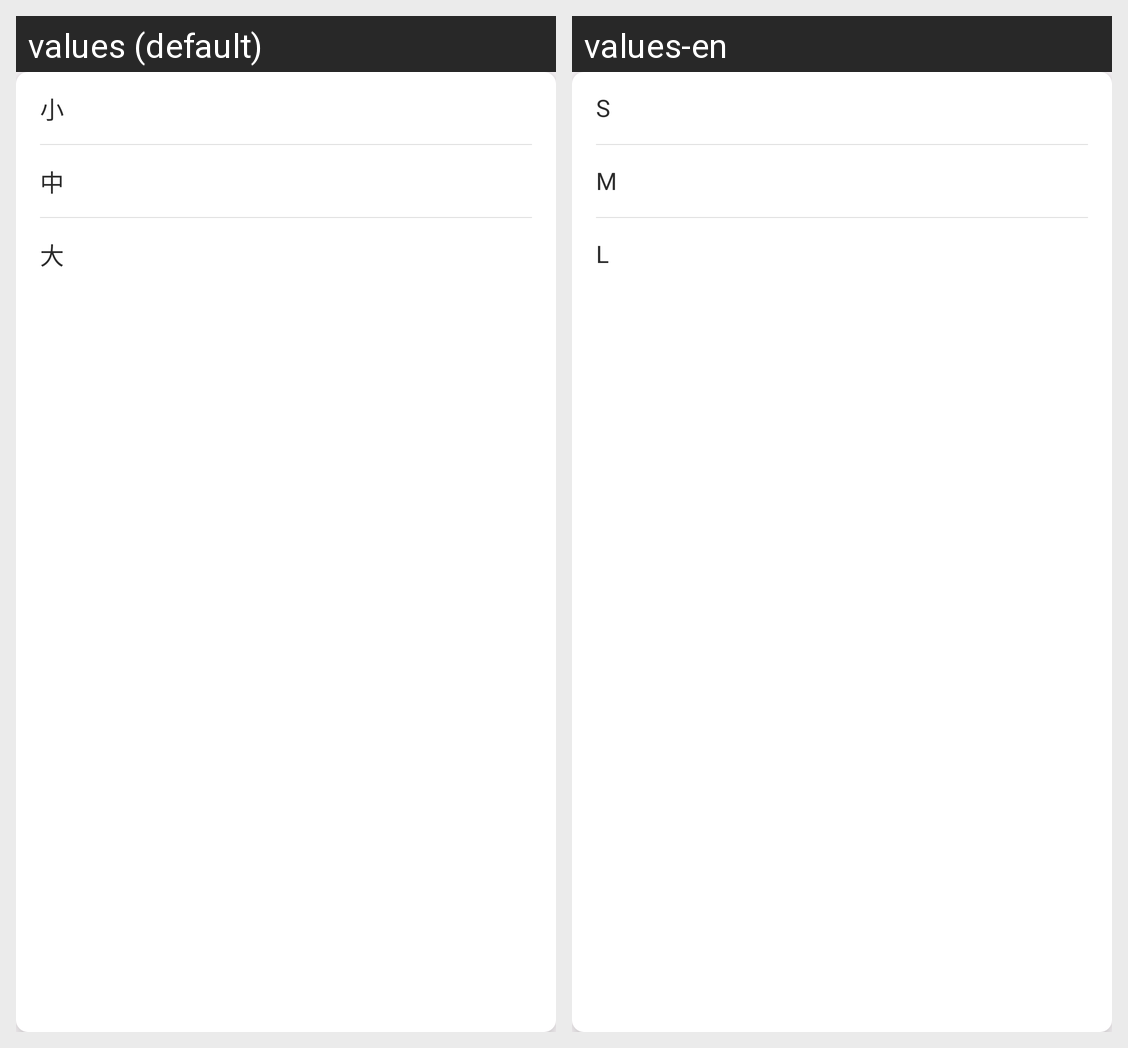

The Android screen above is rendered under two locales of the same app. Produce the string resources it draws, with the default and per-locale values.
Android screen res/layout/popup_font_size.xml rendered under 2 locales, left to right: values (default), values-en. Device: Nexus 5 (rendered at 1080×1920; each locale shown at half size, 540×960, under a caption strip naming it); theme Theme.UnicornPlayer.
Strings drawn on this screen, with the default value and each locale's value (text and hints the layout hard-codes, and strings that could not be matched under every locale, appear in the picture but are not listed):

font_size_small
  values: 小
  values-en: S

font_size_medium
  values: 中
  values-en: M

font_size_large
  values: 大
  values-en: L
